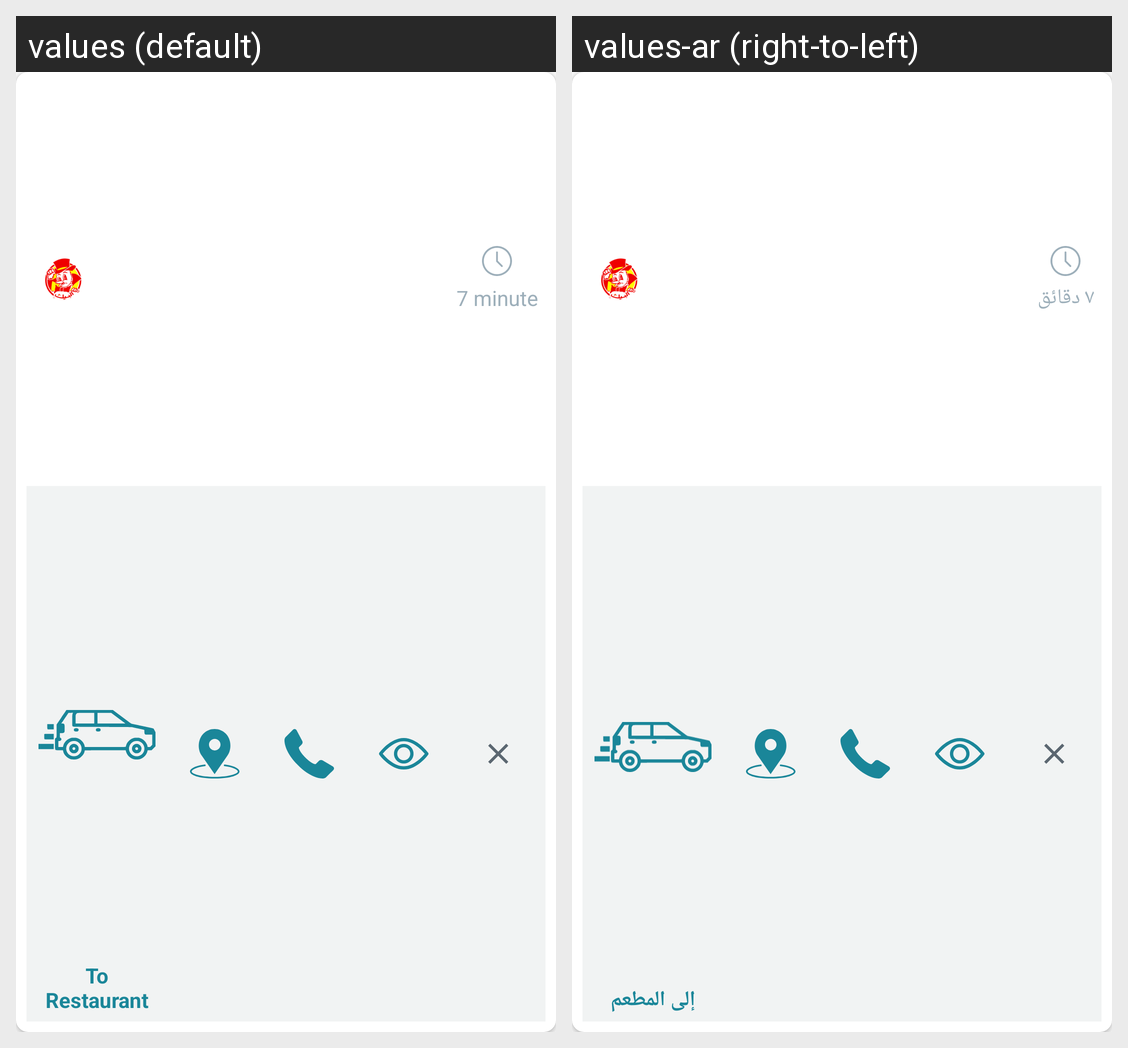

Strings drawn on this Android screen and how each of the app's shown locales translates them:
Android screen res/layout/cardview_driver_orders_item.xml rendered under 2 locales, left to right: values (default), values-ar (right-to-left). Device: Nexus 5 (rendered at 1080×1920; each locale shown at half size, 540×960, under a caption strip naming it); theme AppTheme.
Strings drawn on this screen, with the default value and each locale's value (text and hints the layout hard-codes, and strings that could not be matched under every locale, appear in the picture but are not listed):

_7_minute
  values: 7 minute
  values-ar: ٧ دقائق

to_restaurant
  values: To Restaurant
  values-ar: إلى المطعم
